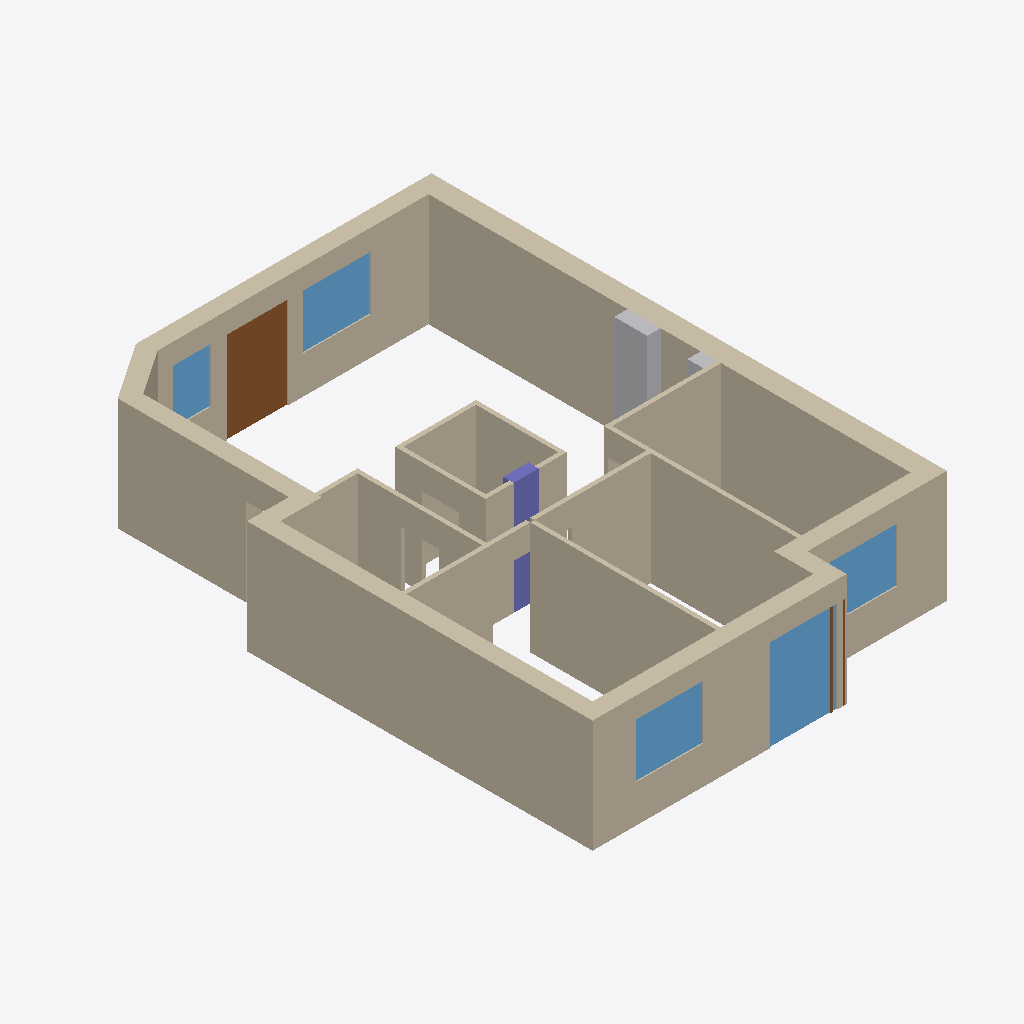
Isometric view of an IFC building model (IFC-SPF (STEP), schema IFC4, length unit millimetre), seen from the south-west, elements coloured by IFC class: 20 walls (beige), 5 windows (light blue), 2 doors (brown), 2 other elements (light grey), 1 column (violet).
Extent 9.4 m × 13.3 m × 2.7 m (x, y, z). Elements (31): 20 IfcWall, 5 IfcWindow, 3 IfcDoor, 2 IfcBuildingElementProxy, 1 IfcColumn.

HEADER;
FILE_DESCRIPTION(('ViewDefinition[DesignTransferView]'),'2;1');
FILE_NAME('/dev/null','2026-09-17T11:30:51+02:00',(''),(''),'IfcOpenShell 0.8.6-alpha260913','IfcOpenShell 0.8.6-alpha260913','Nobody');
FILE_SCHEMA(('IFC4'));
ENDSEC;
DATA;
#1=IFCPROJECT('02$JkOKV98ih8j71pXM4nC',$,'Mieszkanie - stan istniejący',$,$,$,$,(#10),#5);
#12=IFCSITE('1Hzc5dJJ57$wm2Ic8B__gD',$,'Site',$,$,$,$,$,$,$,$,$,$,$);
#13=IFCBUILDING('0AeQh6VqH6FwXeL4HugTPk',$,'Budynek',$,$,$,$,$,$,$,$,$);
#14=IFCBUILDINGSTOREY('1O81ynj8nFWA9cfUAYYmPH',$,'Kondygnacja',$,$,$,$,$,$,$);
#82=IFCWALL('3oGltVyTz26PQ706whuf13',$,'Ściana zewnętrzna 4',$,$,#102,#92,$,$);
#187=IFCWALL('0RAW71k$fFWBCqSrnPW8rk',$,'Ściana zewnętrzna 9',$,$,#207,#197,$,$);
#18=IFCWALL('1eO3gOhtP1gfSTlwGHlzhx',$,'Ściana zewnętrzna 1',$,$,#39,#28,$,$);
#103=IFCWALL('1jq9XTfhb2kOIhkYp$s5om',$,'Ściana zewnętrzna 5',$,$,#123,#113,$,$);
#145=IFCWALL('1FAPRpFUfAWf1j3QR1lDQv',$,'Ściana zewnętrzna 7',$,$,#165,#155,$,$);
#361=IFCWALL('2irYu$o9z1wQHMJFMY6MI_',$,'Ściana sypialnia 1 / 2',$,$,#377,#372,$,$);
#378=IFCWALL('029fR1K3n1bfi5L49TdTQ_',$,'Ściana sypialnia 3 / korytarz',$,$,#394,#389,$,$);
#61=IFCWALL('1NqzWQChD1BgTti5PF6WCz',$,'Ściana zewnętrzna 3',$,$,#81,#71,$,$);
#344=IFCWALL('06ikgO4Lz97hUzfWDIjZan',$,'Ściana sypialnia 2 / korytarz',$,$,#360,#355,$,$);
#293=IFCWALL('31GPcU9f90UPwb00TXGhBO',$,'W_258',$,$,#309,#304,$,$);
#208=IFCWALL('0WkNs$91X3ufHz2VpArgFP',$,'W_bath_e',$,$,#224,#219,$,$);
#796=IFCWINDOW('2k4R5BMIvB9Bh0YVdssIZs',$,'Okno OK6',$,$,#824,#814,$,$,$,$,$,$);
#1004=IFCDOOR('0lWqcp9qvDIwlN3LUYkUjM',$,'Drzwi OB2',$,$,#1032,#1022,$,$,$,$,$,$);
#327=IFCWALL('04z61i$eL6tAwhAgcST6FN',$,'Ściana sypialnia 1 / korytarz',$,$,#343,#338,$,$);
#225=IFCWALL('2TlB1U7wb3CuFtOseJ8hqN',$,'W_store_w',$,$,#241,#236,$,$);
#526=IFCBUILDINGELEMENTPROXY('16NW6of9X2m8iR4sPEGPUe',$,'SH_vent wentylacja / ventilation',$,$,#546,#536,$,$);
#259=IFCWALL('0BWg38wZjBNf1H36q1ryyG',$,'W_store_n',$,$,#275,#270,$,$);
#242=IFCWALL('35cNHhBu98ReKIQvkNlFZT',$,'W_store_e',$,$,#258,#253,$,$);
#744=IFCWINDOW('27TCfskPzAQf_DuhyofGGI',$,'Okno OK5',$,$,#772,#762,$,$,$,$,$,$);
#1056=IFCWINDOW('10ajA2wJv18ANNy7QD3tOp',$,'Okno OB3',$,$,#1084,#1074,$,$,$,$,$,$);
#276=IFCWALL('00_0w6Y51E1uRrRJVseFPw',$,'W_store_s',$,$,#292,#287,$,$);
#900=IFCWINDOW('3LNb8mwJX9oRQ0xGS3bIHM',$,'Okno OK7',$,$,#928,#918,$,$,$,$,$,$);
#310=IFCWALL('2POieLS5H4ihWjkB9pLjeF',$,'W_bath_n',$,$,#326,#321,$,$);
#505=IFCCOLUMN('19w$tA1q5CswuZ51cVtn1g',$,'C_store',$,$,#525,#515,$,$);
#952=IFCWINDOW('0c56xSLMb4BuN437WVrYX3',$,'Okno OB1',$,$,#980,#970,$,$,$,$,$,$);
#166=IFCWALL('0YKuvzT5f4QQiwrgFCgrvd',$,'Ściana zewnętrzna 8',$,$,#186,#176,$,$);
#40=IFCWALL('3244eMPqrBPBodS2dTdTR9',$,'Ściana zewnętrzna 2',$,$,#60,#50,$,$);
#124=IFCWALL('2xImv3ihT3sQ3A0fahi8W_',$,'Ściana zewnętrzna 6',$,$,#144,#134,$,$);
#848=IFCDOOR('2liBTJIYf3ugqoEaWl2Qf$',$,'Drzwi DK6',$,$,#876,#866,$,$,$,$,$,$);
#547=IFCBUILDINGELEMENTPROXY('0TA9taZQv3tQvpJHy2AhBV',$,'SH_san kanalizacja / drainage',$,$,#567,#557,$,$);
ENDSEC;
